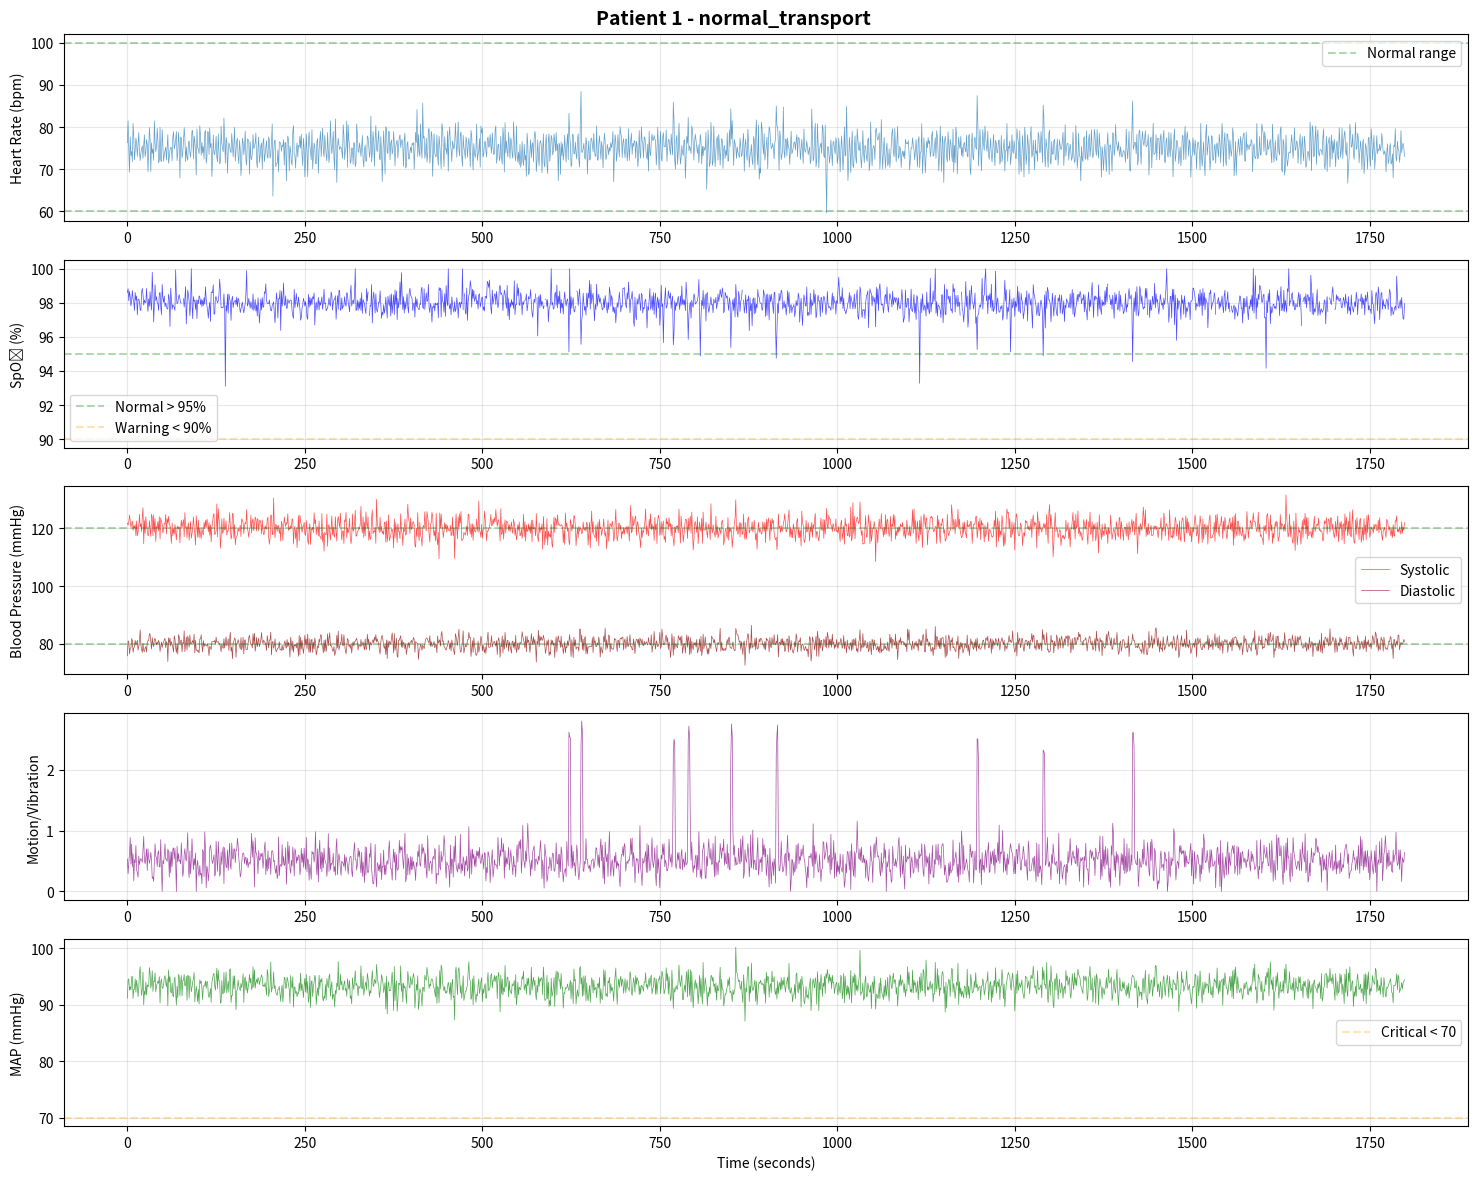
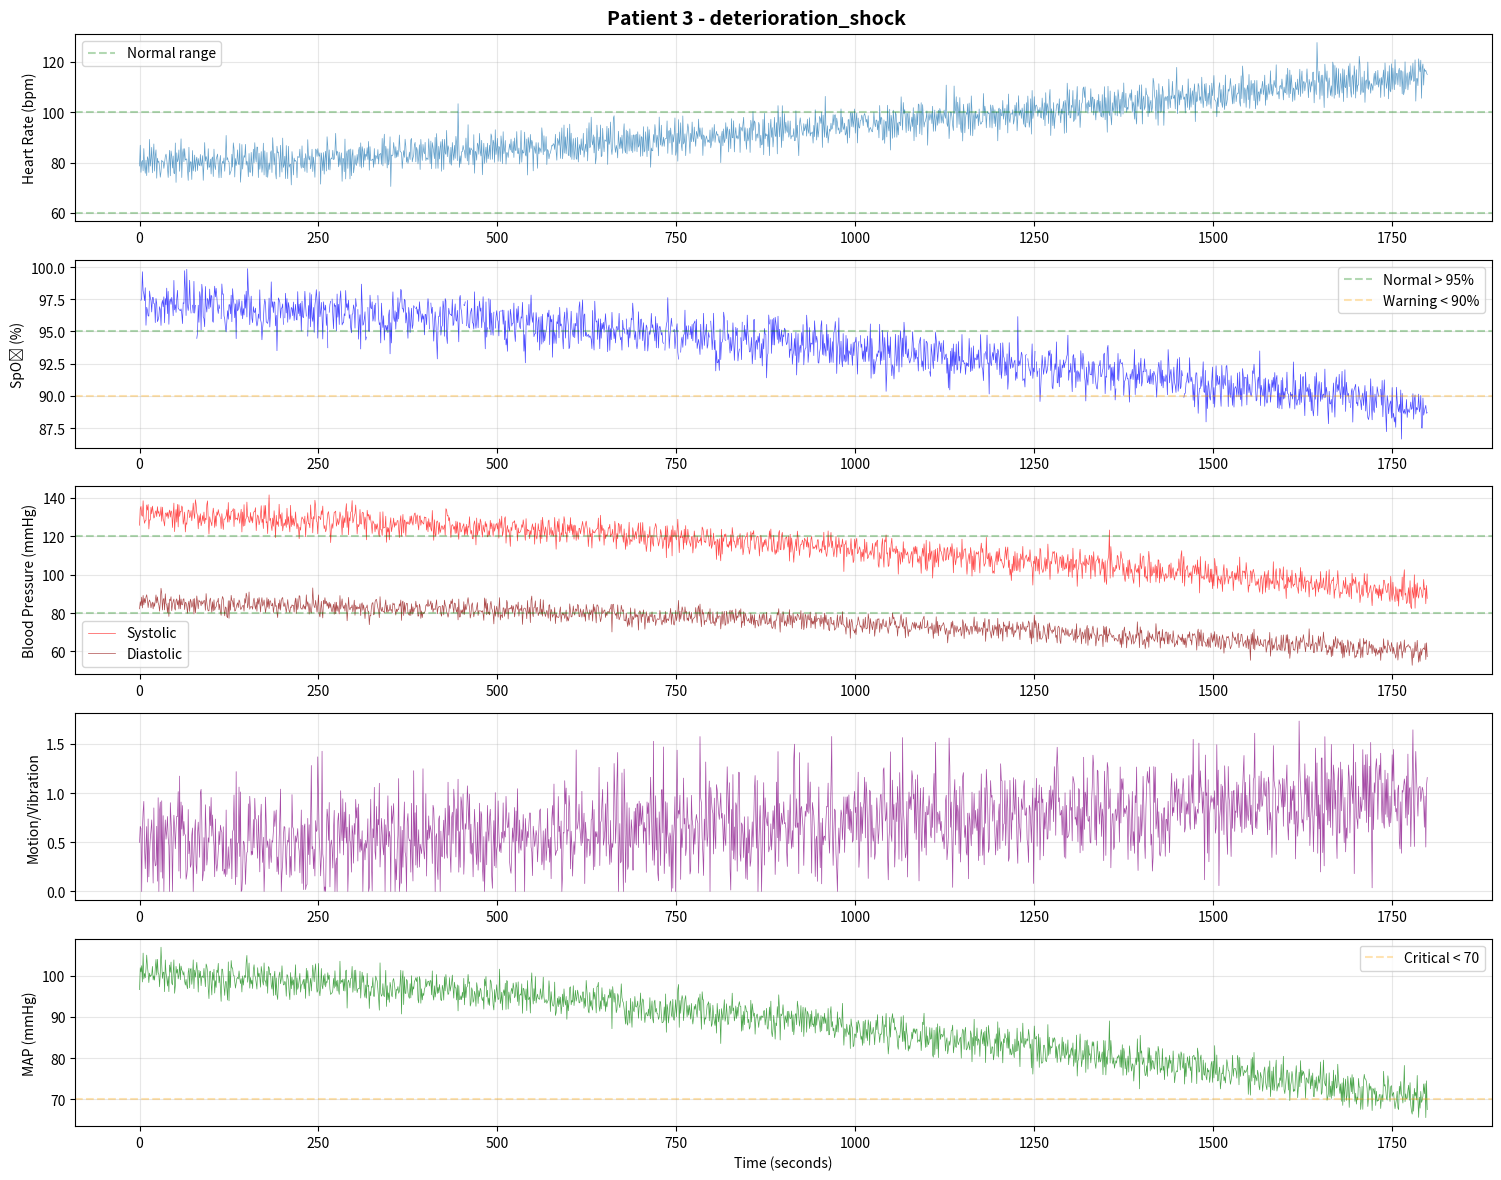
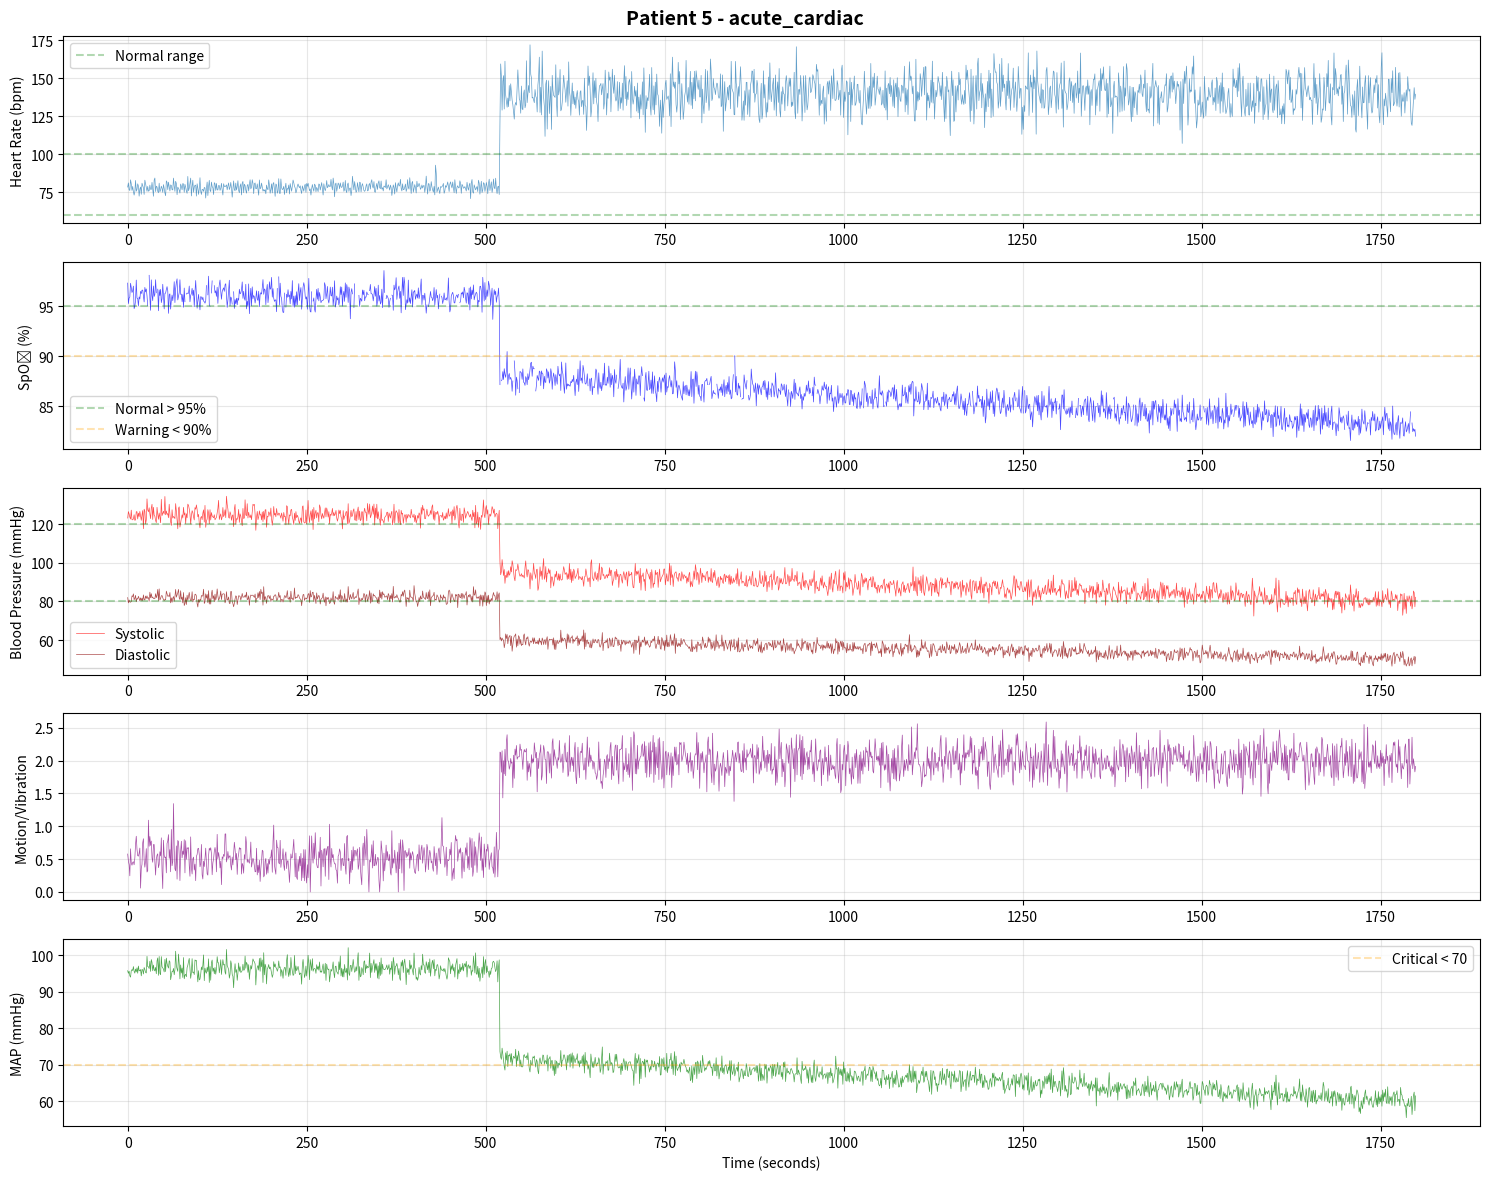

Source code (Python) for these figures, in order:
import numpy as np
import pandas as pd
import matplotlib.pyplot as plt
from datetime import datetime, timedelta
import json

class AmbulanceVitalsGenerator:
    """
    Generate realistic synthetic patient vital signs for ambulance transport.
    Includes normal patterns, distress scenarios, and sensor artifacts.
    """
    
    def __init__(self, duration_minutes=30, sampling_rate=1):
        """
        Args:
            duration_minutes: Length of transport simulation
            sampling_rate: Samples per second (1 Hz = 1 sample/second)
        """
        self.duration_minutes = duration_minutes
        self.sampling_rate = sampling_rate
        self.n_samples = duration_minutes * 60 * sampling_rate
        self.time = np.arange(0, self.n_samples) / sampling_rate
        
    def _add_baseline_noise(self, signal, noise_level=0.5):
        """Add realistic physiological variation"""
        return signal + np.random.normal(0, noise_level, len(signal))
    
    def _add_respiratory_variation(self, signal, resp_rate=16, amplitude=2):
        """Add respiratory variation to heart rate and SpO2"""
        resp_component = amplitude * np.sin(2 * np.pi * (resp_rate / 60) * self.time)
        return signal + resp_component
    
    def _add_motion_artifacts(self, signal, artifact_prob=0.05, artifact_magnitude=10):
        """Simulate motion artifacts from ambulance movement and patient shifts"""
        artifacts = np.zeros(len(signal))
        artifact_mask = np.random.random(len(signal)) < artifact_prob
        artifacts[artifact_mask] = np.random.normal(0, artifact_magnitude, np.sum(artifact_mask))
        return signal + artifacts
    
    def _add_sensor_dropouts(self, signal, dropout_prob=0.02):
        """Simulate sensor connection issues"""
        dropout_mask = np.random.random(len(signal)) < dropout_prob
        signal_copy = signal.copy()
        signal_copy[dropout_mask] = np.nan
        return signal_copy
    
    def _add_bump_spikes(self, signal, bump_times, spike_magnitude=15):
        """Simulate sudden spikes from road bumps"""
        signal_copy = signal.copy()
        for bump_time in bump_times:
            bump_idx = int(bump_time * self.sampling_rate)
            if bump_idx < len(signal_copy):
                # Short spike with exponential decay
                spike_duration = int(2 * self.sampling_rate)  # 2 second spike
                end_idx = min(bump_idx + spike_duration, len(signal_copy))
                decay = np.exp(-np.arange(end_idx - bump_idx) / self.sampling_rate)
                signal_copy[bump_idx:end_idx] += spike_magnitude * decay
        return signal_copy
    
    def generate_normal_transport(self, patient_id=1, age=45, add_artifacts=True):
        """Generate vitals for normal, stable transport"""
        
        # Baseline vitals (age-adjusted)
        base_hr = 75 - (age - 45) * 0.1  # Slight age adjustment
        base_spo2 = 98
        base_sbp = 120 + (age - 45) * 0.3
        base_dbp = 80 + (age - 45) * 0.2
        
        # Generate base signals
        hr = np.ones(self.n_samples) * base_hr
        spo2 = np.ones(self.n_samples) * base_spo2
        sbp = np.ones(self.n_samples) * base_sbp
        dbp = np.ones(self.n_samples) * base_dbp
        
        # Add physiological variations
        hr = self._add_respiratory_variation(hr, resp_rate=16, amplitude=3)
        hr = self._add_baseline_noise(hr, noise_level=2)
        
        spo2 = self._add_baseline_noise(spo2, noise_level=0.5)
        
        sbp = self._add_baseline_noise(sbp, noise_level=3)
        dbp = self._add_baseline_noise(dbp, noise_level=2)
        
        # Generate motion/vibration signal (vehicle movement)
        motion = np.random.normal(0.5, 0.2, self.n_samples)  # Low baseline
        
        if add_artifacts:
            # Simulate road bumps at random times
            n_bumps = np.random.randint(5, 15)
            bump_times = np.random.uniform(60, self.duration_minutes * 60 - 60, n_bumps)
            
            hr = self._add_bump_spikes(hr, bump_times, spike_magnitude=10)
            spo2 = self._add_bump_spikes(spo2, bump_times, spike_magnitude=-3)
            
            # Add motion artifacts
            hr = self._add_motion_artifacts(hr, artifact_prob=0.03, artifact_magnitude=5)
            spo2 = self._add_motion_artifacts(spo2, artifact_prob=0.03, artifact_magnitude=2)
            
            # Sensor dropouts
            spo2 = self._add_sensor_dropouts(spo2, dropout_prob=0.01)
            
            # Increase motion during bumps
            for bump_time in bump_times:
                bump_idx = int(bump_time * self.sampling_rate)
                if bump_idx < len(motion):
                    motion[bump_idx:min(bump_idx + 3 * self.sampling_rate, len(motion))] += 2.0
        
        # Clip to realistic ranges
        hr = np.clip(hr, 50, 120)
        spo2 = np.clip(spo2, 85, 100)
        sbp = np.clip(sbp, 90, 160)
        dbp = np.clip(dbp, 60, 100)
        motion = np.clip(motion, 0, 5)
        
        return self._create_dataframe(patient_id, hr, spo2, sbp, dbp, motion, 
                                       scenario="normal_transport")
    
    def generate_gradual_deterioration(self, patient_id=2, age=65, deterioration_type="shock"):
        """
        Generate vitals showing gradual deterioration (e.g., hemorrhagic shock, sepsis)
        """
        base_hr = 80
        base_spo2 = 97
        base_sbp = 130
        base_dbp = 85
        
        # Initialize arrays
        hr = np.ones(self.n_samples) * base_hr
        spo2 = np.ones(self.n_samples) * base_spo2
        sbp = np.ones(self.n_samples) * base_sbp
        dbp = np.ones(self.n_samples) * base_dbp
        
        if deterioration_type == "shock":
            # Gradual decrease in BP, increase in HR, decrease in SpO2
            deterioration_curve = np.linspace(0, 1, self.n_samples) ** 1.5
            
            hr += deterioration_curve * 35  # HR increases to ~115
            spo2 -= deterioration_curve * 8  # SpO2 drops to ~89
            sbp -= deterioration_curve * 40  # SBP drops to ~90
            dbp -= deterioration_curve * 25  # DBP drops to ~60
            
        elif deterioration_type == "respiratory":
            # Gradual hypoxia
            deterioration_curve = np.linspace(0, 1, self.n_samples) ** 2
            
            hr += deterioration_curve * 25
            spo2 -= deterioration_curve * 12  # Significant SpO2 drop
            sbp += deterioration_curve * 15  # Slight BP increase (compensation)
        
        # Add physiological variations
        hr = self._add_respiratory_variation(hr, resp_rate=22, amplitude=4)  # Faster breathing
        hr = self._add_baseline_noise(hr, noise_level=3)
        spo2 = self._add_baseline_noise(spo2, noise_level=1)
        sbp = self._add_baseline_noise(sbp, noise_level=4)
        dbp = self._add_baseline_noise(dbp, noise_level=3)
        
        # Motion signal - patient restlessness increases
        motion = 0.5 + 0.5 * deterioration_curve + np.random.normal(0, 0.3, self.n_samples)
        
        # Add artifacts
        n_bumps = np.random.randint(7, 12)
        bump_times = np.random.uniform(60, self.duration_minutes * 60 - 60, n_bumps)
        hr = self._add_bump_spikes(hr, bump_times, spike_magnitude=12)
        spo2 = self._add_sensor_dropouts(spo2, dropout_prob=0.02)
        
        # Clip values
        hr = np.clip(hr, 60, 140)
        spo2 = np.clip(spo2, 75, 100)
        sbp = np.clip(sbp, 70, 180)
        dbp = np.clip(dbp, 45, 110)
        motion = np.clip(motion, 0, 5)
        
        return self._create_dataframe(patient_id, hr, spo2, sbp, dbp, motion,
                                       scenario=f"deterioration_{deterioration_type}")
    
    def generate_acute_event(self, patient_id=3, age=58, event_type="cardiac"):
        """
        Generate vitals with sudden acute event (cardiac arrest, PE, arrhythmia)
        """
        base_hr = 78
        base_spo2 = 96
        base_sbp = 125
        base_dbp = 82
        
        # Start normal
        hr = np.ones(self.n_samples) * base_hr
        spo2 = np.ones(self.n_samples) * base_spo2
        sbp = np.ones(self.n_samples) * base_sbp
        dbp = np.ones(self.n_samples) * base_dbp
        
        # Event occurs randomly between 5-20 minutes
        event_time = np.random.uniform(5 * 60, 20 * 60)
        event_idx = int(event_time * self.sampling_rate)
        
        if event_type == "cardiac":
            # Sudden tachycardia or bradycardia, BP drop, SpO2 drop
            hr[event_idx:] = 140 + np.random.normal(0, 10, len(hr[event_idx:]))  # Sudden tachycardia
            spo2[event_idx:] = 88 - np.linspace(0, 5, len(spo2[event_idx:]))
            sbp[event_idx:] = 95 - np.linspace(0, 15, len(sbp[event_idx:]))
            dbp[event_idx:] = 60 - np.linspace(0, 10, len(dbp[event_idx:]))
            
        elif event_type == "arrhythmia":
            # Irregular heart rate with high variability
            hr[event_idx:] = 110 + 20 * np.sin(2 * np.pi * 0.1 * self.time[event_idx:])
            hr[event_idx:] += np.random.normal(0, 15, len(hr[event_idx:]))
        
        # Add normal variations
        hr = self._add_respiratory_variation(hr, resp_rate=18, amplitude=3)
        hr = self._add_baseline_noise(hr, noise_level=2)
        spo2 = self._add_baseline_noise(spo2, noise_level=0.8)
        sbp = self._add_baseline_noise(sbp, noise_level=3)
        dbp = self._add_baseline_noise(dbp, noise_level=2)
        
        # Motion - sudden increase at event
        motion = np.random.normal(0.5, 0.2, self.n_samples)
        motion[event_idx:] += 1.5  # Patient distress
        
        # Add artifacts
        n_bumps = np.random.randint(6, 10)
        bump_times = np.random.uniform(60, self.duration_minutes * 60 - 60, n_bumps)
        hr = self._add_bump_spikes(hr, bump_times, spike_magnitude=15)
        spo2 = self._add_sensor_dropouts(spo2, dropout_prob=0.03)
        
        # Clip values
        hr = np.clip(hr, 40, 180)
        spo2 = np.clip(spo2, 70, 100)
        sbp = np.clip(sbp, 60, 200)
        dbp = np.clip(dbp, 40, 120)
        motion = np.clip(motion, 0, 5)
        
        return self._create_dataframe(patient_id, hr, spo2, sbp, dbp, motion,
                                       scenario=f"acute_{event_type}", 
                                       event_time=event_time)
    
    def _create_dataframe(self, patient_id, hr, spo2, sbp, dbp, motion, 
                          scenario, event_time=None):
        """Create pandas DataFrame with proper timestamps"""
        start_time = datetime.now()
        timestamps = [start_time + timedelta(seconds=i/self.sampling_rate) 
                     for i in range(self.n_samples)]
        
        df = pd.DataFrame({
            'timestamp': timestamps,
            'patient_id': patient_id,
            'heart_rate': hr,
            'spo2': spo2,
            'sbp': sbp,
            'dbp': dbp,
            'motion_vibration': motion,
            'scenario': scenario
        })
        
        if event_time:
            df['event_time_sec'] = event_time
        
        return df


# Generate datasets for multiple patients
def generate_all_patients(duration_minutes=30):
    """Generate complete dataset with multiple patient scenarios"""
    
    generator = AmbulanceVitalsGenerator(duration_minutes=duration_minutes)
    
    patients_data = []
    
    # Patient 1: Normal transport
    print("Generating Patient 1: Normal transport...")
    df1 = generator.generate_normal_transport(patient_id=1, age=45)
    patients_data.append(df1)
    
    # Patient 2: Normal transport (different age)
    print("Generating Patient 2: Normal transport (elderly)...")
    df2 = generator.generate_normal_transport(patient_id=2, age=72)
    patients_data.append(df2)
    
    # Patient 3: Gradual deterioration (shock)
    print("Generating Patient 3: Hemorrhagic shock...")
    df3 = generator.generate_gradual_deterioration(patient_id=3, age=55, 
                                                   deterioration_type="shock")
    patients_data.append(df3)
    
    # Patient 4: Gradual deterioration (respiratory)
    print("Generating Patient 4: Respiratory distress...")
    df4 = generator.generate_gradual_deterioration(patient_id=4, age=68, 
                                                   deterioration_type="respiratory")
    patients_data.append(df4)
    
    # Patient 5: Acute cardiac event
    print("Generating Patient 5: Acute cardiac event...")
    df5 = generator.generate_acute_event(patient_id=5, age=62, event_type="cardiac")
    patients_data.append(df5)
    
    # Patient 6: Arrhythmia
    print("Generating Patient 6: Arrhythmia...")
    df6 = generator.generate_acute_event(patient_id=6, age=58, event_type="arrhythmia")
    patients_data.append(df6)
    
    # Combine all patients
    all_data = pd.concat(patients_data, ignore_index=True)
    
    return all_data, patients_data


# Visualization function
def plot_patient_vitals(df, patient_id, save_path=None):
    """Plot all vitals for a single patient"""
    patient_data = df[df['patient_id'] == patient_id].copy()
    patient_data['time_seconds'] = (patient_data['timestamp'] - 
                                    patient_data['timestamp'].iloc[0]).dt.total_seconds()
    
    fig, axes = plt.subplots(5, 1, figsize=(15, 12))
    fig.suptitle(f'Patient {patient_id} - {patient_data["scenario"].iloc[0]}', 
                 fontsize=14, fontweight='bold')
    
    # Heart Rate
    axes[0].plot(patient_data['time_seconds'], patient_data['heart_rate'], 
                 linewidth=0.5, alpha=0.7)
    axes[0].set_ylabel('Heart Rate (bpm)')
    axes[0].axhline(y=60, color='g', linestyle='--', alpha=0.3, label='Normal range')
    axes[0].axhline(y=100, color='g', linestyle='--', alpha=0.3)
    axes[0].grid(True, alpha=0.3)
    axes[0].legend()
    
    # SpO2
    axes[1].plot(patient_data['time_seconds'], patient_data['spo2'], 
                 linewidth=0.5, alpha=0.7, color='blue')
    axes[1].set_ylabel('SpO₂ (%)')
    axes[1].axhline(y=95, color='g', linestyle='--', alpha=0.3, label='Normal > 95%')
    axes[1].axhline(y=90, color='orange', linestyle='--', alpha=0.3, label='Warning < 90%')
    axes[1].grid(True, alpha=0.3)
    axes[1].legend()
    
    # Blood Pressure
    axes[2].plot(patient_data['time_seconds'], patient_data['sbp'], 
                 linewidth=0.5, alpha=0.7, label='Systolic', color='red')
    axes[2].plot(patient_data['time_seconds'], patient_data['dbp'], 
                 linewidth=0.5, alpha=0.7, label='Diastolic', color='darkred')
    axes[2].set_ylabel('Blood Pressure (mmHg)')
    axes[2].axhline(y=120, color='g', linestyle='--', alpha=0.3)
    axes[2].axhline(y=80, color='g', linestyle='--', alpha=0.3)
    axes[2].grid(True, alpha=0.3)
    axes[2].legend()
    
    # Motion/Vibration
    axes[3].plot(patient_data['time_seconds'], patient_data['motion_vibration'], 
                 linewidth=0.5, alpha=0.7, color='purple')
    axes[3].set_ylabel('Motion/Vibration')
    axes[3].grid(True, alpha=0.3)
    
    # MAP (Mean Arterial Pressure)
    patient_data['map'] = (patient_data['sbp'] + 2 * patient_data['dbp']) / 3
    axes[4].plot(patient_data['time_seconds'], patient_data['map'], 
                 linewidth=0.5, alpha=0.7, color='green')
    axes[4].set_ylabel('MAP (mmHg)')
    axes[4].set_xlabel('Time (seconds)')
    axes[4].axhline(y=70, color='orange', linestyle='--', alpha=0.3, label='Critical < 70')
    axes[4].grid(True, alpha=0.3)
    axes[4].legend()
    
    plt.tight_layout()
    
    if save_path:
        plt.savefig(save_path, dpi=150, bbox_inches='tight')
    plt.show()


if __name__ == "__main__":
    # Generate data
    print("=" * 60)
    print("AMBULANCE VITALS DATA GENERATOR")
    print("=" * 60)
    
    all_data, individual_patients = generate_all_patients(duration_minutes=30)
    
    # Save to CSV
    all_data.to_csv('ambulance_vitals_data.csv', index=False)
    print(f"\n Saved combined data: {len(all_data)} records")
    
    # Save individual patient files
    for i, df in enumerate(individual_patients, 1):
        df.to_csv(f'patient_{i}_vitals.csv', index=False)
        print(f" Saved patient {i}: {df['scenario'].iloc[0]}")
    
    # Generate summary statistics
    print("\n" + "=" * 60)
    print("DATASET SUMMARY")
    print("=" * 60)
    print(all_data.groupby('scenario')[['heart_rate', 'spo2', 'sbp', 'dbp']].describe())
    
    # Plot example patients
    print("\nGenerating visualizations...")
    for patient_id in [1, 3, 5]:  # Normal, deterioration, acute
        plot_patient_vitals(all_data, patient_id, 
                           save_path=f'patient_{patient_id}_vitals_plot.png')
    
    print("\n✓ Data generation complete!")
    print(f"Total patients: {all_data['patient_id'].nunique()}")
    print(f"Total duration per patient: 30 minutes")
    print(f"Sampling rate: 1 Hz (1 sample/second)")